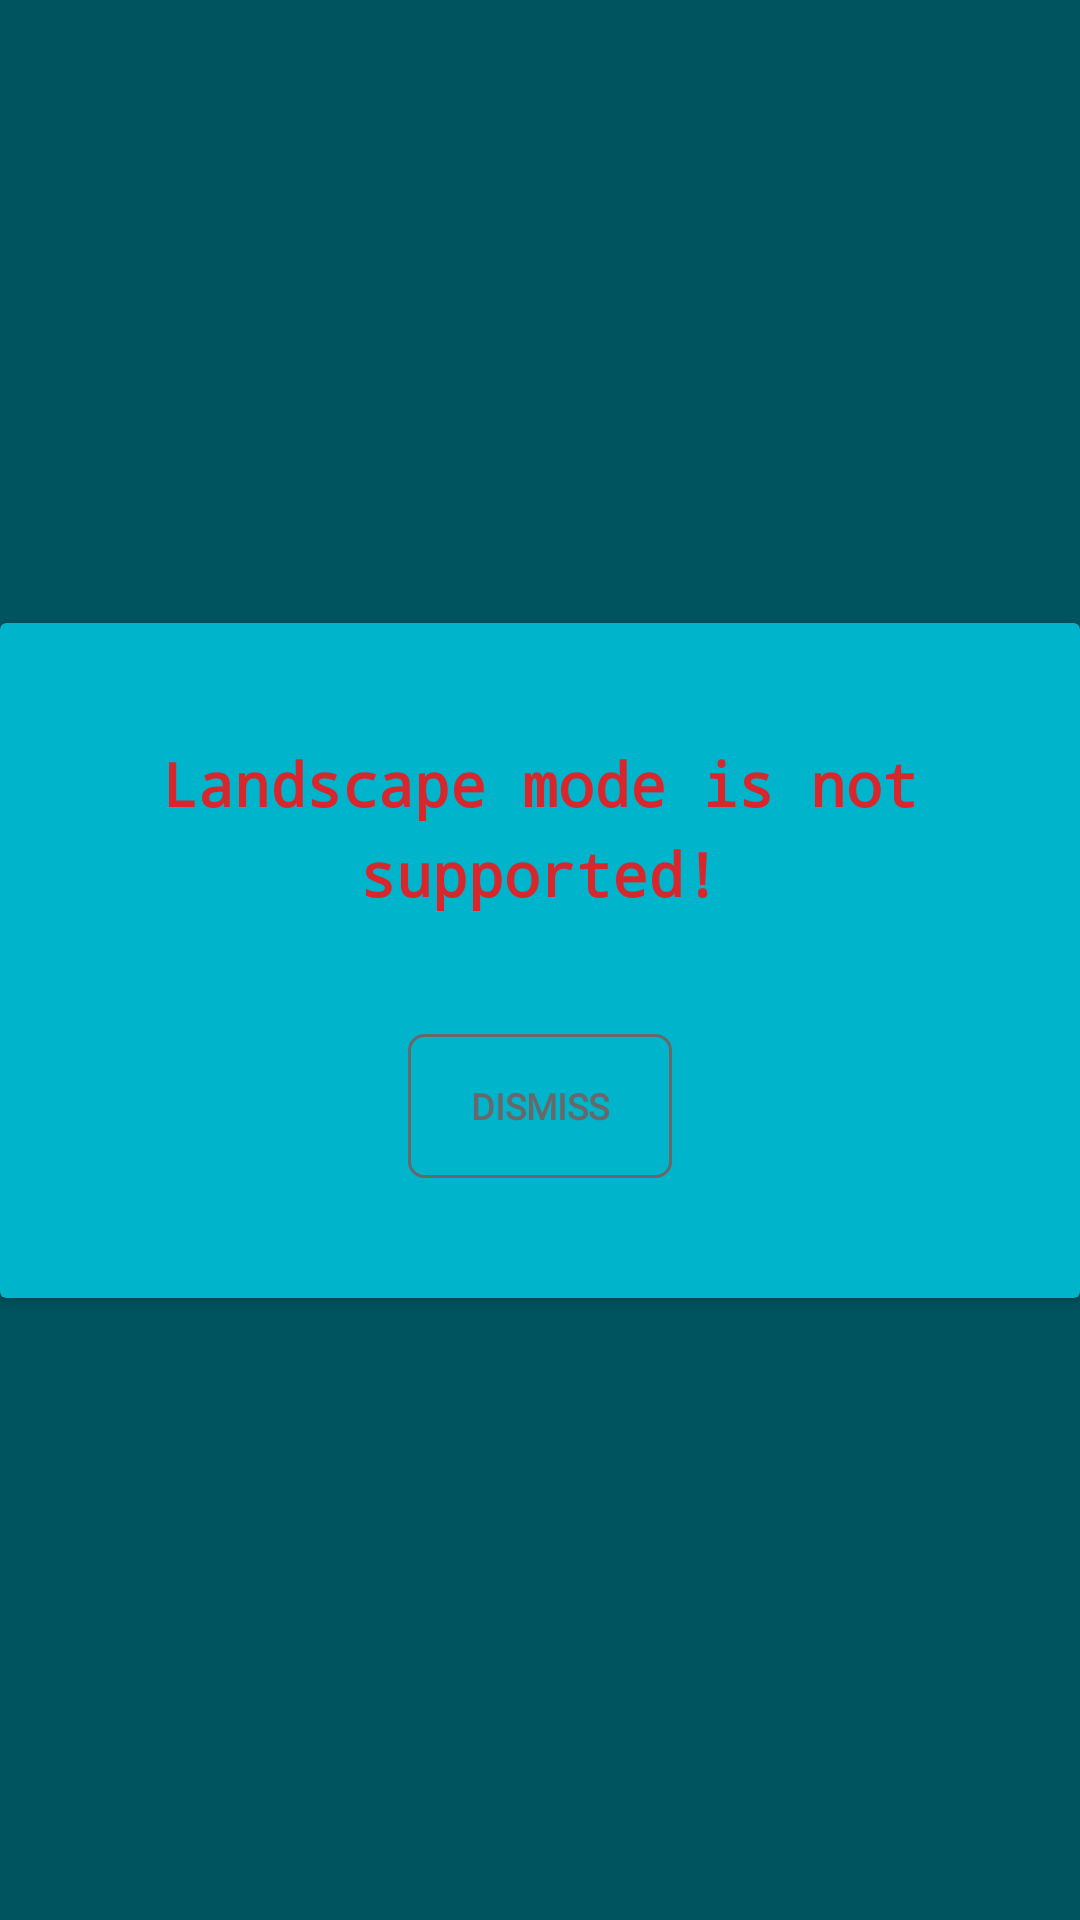

The Android layout XML behind this screen, and the referenced resources:
<!-- AndroidManifest.xml: application theme AppTheme.NoActionbar -->
<!-- res/layout/fragment_no_landscape.xml -->
<?xml version="1.0" encoding="utf-8"?>
<FrameLayout xmlns:android="http://schemas.android.com/apk/res/android"
    xmlns:app="http://schemas.android.com/apk/res-auto"
    xmlns:tools="http://schemas.android.com/tools"
    android:layout_width="match_parent"
    android:layout_height="match_parent"
    android:background="#88000000"
    android:clickable="true"
    android:focusable="true"
    tools:context=".views.fragments.NoLandscapeFragment">

    <androidx.constraintlayout.widget.ConstraintLayout
        android:layout_width="match_parent"
        android:layout_height="match_parent">

        <androidx.cardview.widget.CardView
            android:id="@+id/no_landscape_card"
            android:layout_width="0dp"
            android:layout_height="wrap_content"
            app:cardBackgroundColor="@color/windowBackground"
            app:contentPaddingBottom="40dp"
            app:contentPaddingLeft="20dp"
            app:contentPaddingRight="20dp"
            app:contentPaddingTop="40dp"
            app:layout_constraintBottom_toBottomOf="parent"
            app:layout_constraintEnd_toEndOf="parent"
            app:layout_constraintStart_toStartOf="parent"
            app:layout_constraintTop_toTopOf="parent">

            <androidx.constraintlayout.widget.ConstraintLayout
                android:layout_width="match_parent"
                android:layout_height="wrap_content">

                <TextView
                    android:id="@+id/no_landscape_message_tv"
                    android:layout_width="0dp"
                    android:layout_height="wrap_content"
                    android:fontFamily="monospace"
                    android:gravity="center"
                    android:lineHeight="30dp"
                    android:text="@string/landscape_not_supported"
                    android:textAlignment="gravity"
                    android:textColor="@color/fontPrimary"
                    android:textSize="20sp"
                    android:textStyle="bold"
                    app:layout_constraintEnd_toEndOf="parent"
                    app:layout_constraintStart_toStartOf="parent"
                    app:layout_constraintTop_toTopOf="parent" />

                <Button
                    android:id="@+id/no_landscape_dismiss_btn"
                    android:layout_width="wrap_content"
                    android:layout_height="wrap_content"
                    android:layout_marginTop="40dp"
                    android:background="@drawable/dialog_button"
                    android:fontFamily="@font/convergence"
                    android:paddingStart="20dp"
                    android:paddingEnd="20dp"
                    android:text="@string/dismiss"
                    android:textColor="@color/dialogButtonTextColor"
                    android:textSize="12sp"
                    android:textStyle="bold"
                    app:layout_constraintEnd_toEndOf="parent"
                    app:layout_constraintStart_toStartOf="parent"
                    app:layout_constraintTop_toBottomOf="@+id/no_landscape_message_tv" />
            </androidx.constraintlayout.widget.ConstraintLayout>
        </androidx.cardview.widget.CardView>

    </androidx.constraintlayout.widget.ConstraintLayout>
</FrameLayout>
<!-- resources referenced by this layout -->
<resources>
  <color name="dialogButtonTextColor">#686869</color>
  <color name="fontPrimary">#D7272D</color>
  <color name="windowBackground">#00B4CC</color>
  <!-- drawable dialog_button (drawable) -->
  <?xml version="1.0" encoding="utf-8"?>
  <shape xmlns:android="http://schemas.android.com/apk/res/android">
      <solid android:color="@android:color/transparent" />
      <corners android:radius="5dp" />
      <stroke android:color="@color/dialogButtonStroke" android:width="1dp" />
  </shape>
  <string name="dismiss">Dismiss</string>
  <string name="landscape_not_supported">Landscape mode is not supported!</string>
  <style name="AppTheme.NoActionbar" parent="Theme.AppCompat.Light.NoActionBar">
          
          <item name="colorPrimary">@color/colorPrimary</item>
          <item name="colorPrimaryDark">@color/colorPrimaryDark</item>
          <item name="colorAccent">@color/colorAccent</item>
  
          <item name="android:statusBarColor">@color/statusBarColor</item>
          <item name="android:windowBackground">@color/windowBackground</item>
          <item name="android:navigationBarColor">@color/navigationBarColor</item>
      </style>
  <color name="dialogButtonStroke">#686869</color>
  <color name="colorPrimary">#6200EE</color>
  <color name="colorPrimaryDark">#3700B3</color>
  <color name="colorAccent">#03DAC5</color>
  <color name="statusBarColor">@android:color/transparent</color>
  <color name="navigationBarColor">#00B4CC</color>
</resources>
